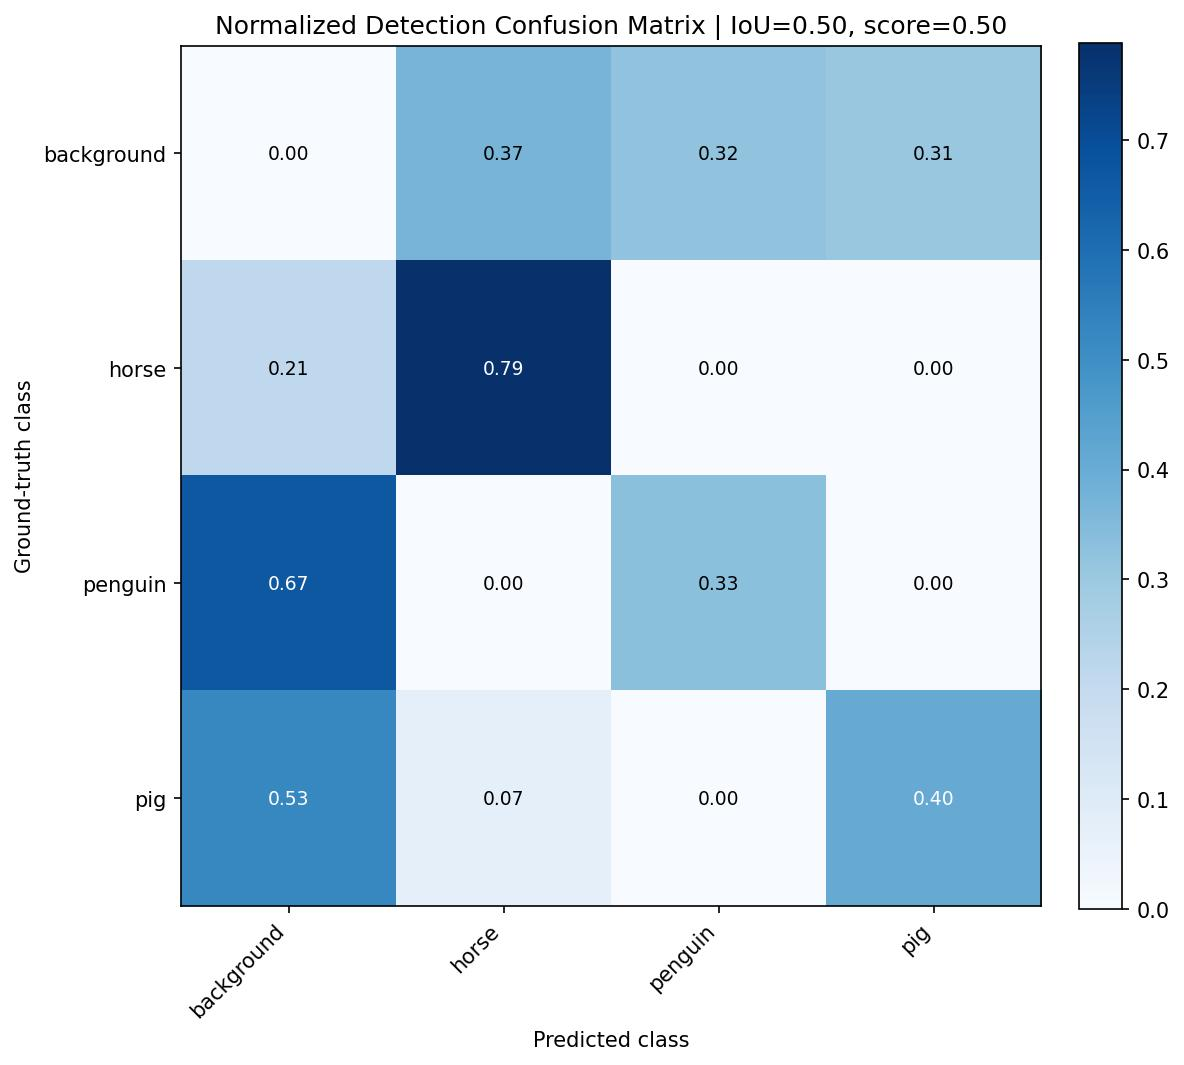

The table this chart was drawn from, first rows:
, background, horse, penguin, pig
background, 0.0, 0.3725, 0.3203, 0.3072
horse, 0.2112, 0.7888, 0.0, 0.0
penguin, 0.6685, 0.0, 0.3315, 0.0
pig, 0.5261, 0.06961, 0.0, 0.4043
